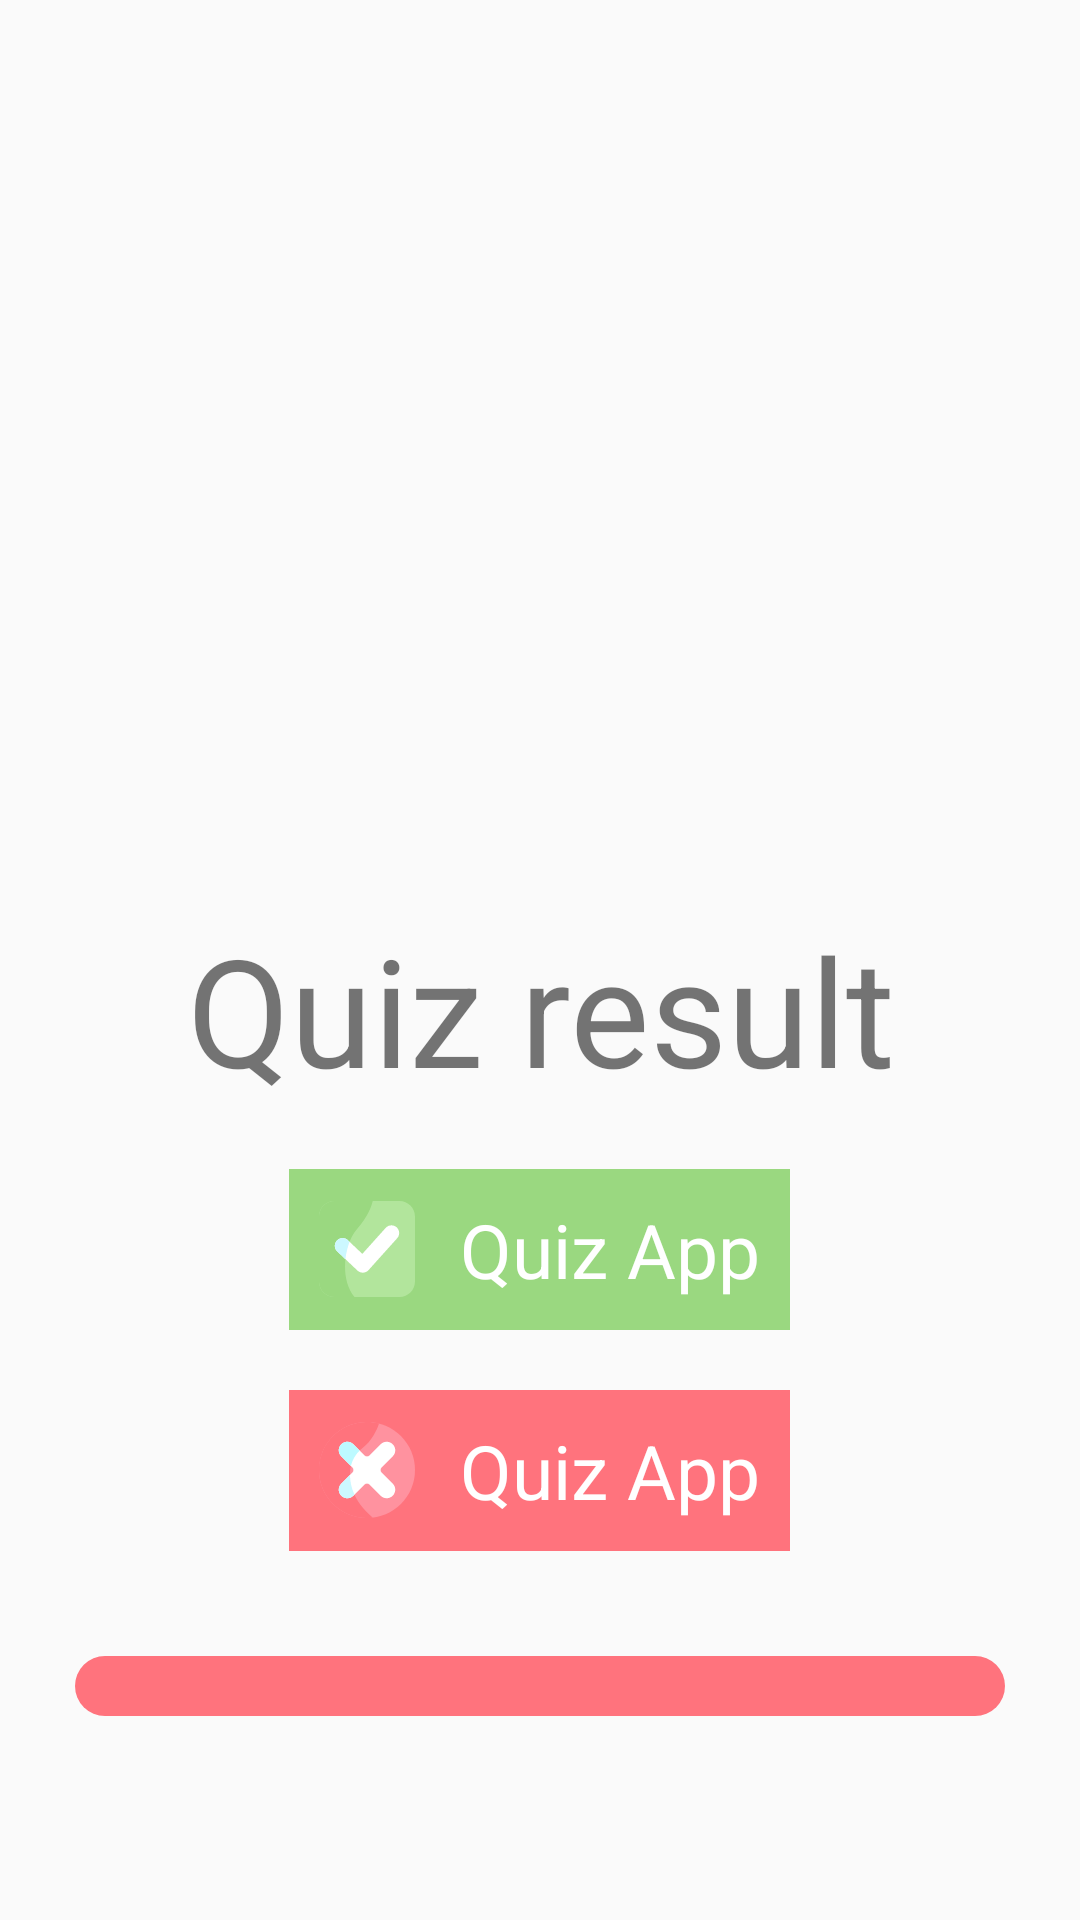

Write the Android layout XML for this screen, with the resource values it uses.
<!-- AndroidManifest.xml: application theme AppTheme -->
<!-- res/layout/activity_results.xml -->
<?xml version="1.0" encoding="utf-8"?>
<RelativeLayout xmlns:android="http://schemas.android.com/apk/res/android"
    xmlns:tools="http://schemas.android.com/tools"
    android:layout_width="match_parent"
    android:layout_height="match_parent"
    tools:context=".ResultsActivity">

    <LinearLayout
        android:layout_width="match_parent"
        android:layout_height="wrap_content"
        android:layout_centerInParent="true"
        android:gravity="center"
        android:orientation="vertical">

        <ImageView style="@style/Logo" />

        <TextView
            style="@style/AppName"
            android:text="@string/quiz_result" />

        <LinearLayout
            android:layout_width="wrap_content"
            android:layout_height="wrap_content"
            android:orientation="vertical">

            <TextView
                android:id="@+id/correct_tv"
                style="@style/ResultTV"
                android:background="@color/progress"
                android:drawableStart="@drawable/ic_checkbox" />

            <TextView
                android:id="@+id/wrong_tv"
                style="@style/ResultTV"
                android:background="@color/progress_bg"
                android:drawableStart="@drawable/ic_cancel" />
        </LinearLayout>

        <ProgressBar
            android:id="@+id/progressbar"
            style="@style/CustomProgressBar"
            android:layout_height="20dp"
            android:layout_margin="25dp"
            android:max="10" />
    </LinearLayout>
</RelativeLayout>
<!-- resources referenced by this layout -->
<resources>
  <color name="progress">#9AD880</color>
  <color name="progress_bg">#FF737D</color>
  <string name="quiz_result">Quiz result</string>
  <style name="AppName">
          <item name="android:layout_width">match_parent</item>
          <item name="android:layout_height">wrap_content</item>
          <item name="android:layout_margin">10dp</item>
          <item name="android:textSize">50sp</item>
          <item name="android:text">@string/app_name</item>
          <item name="android:gravity">center_horizontal</item>
      </style>
  <style name="CustomProgressBar" parent="android:Widget.ProgressBar.Horizontal">
          <item name="android:layout_width">match_parent</item>
          <item name="android:layout_height">wrap_content</item>
          <item name="android:background">@drawable/custom_progressbar</item>
          <item name="android:progressDrawable">@drawable/custom_progressbar</item>
          <item name="android:progressBackgroundTint">@android:color/transparent</item>
          <item name="android:progressTint">@color/progress</item>
          <item name="android:minHeight">5dip</item>
          <item name="android:maxHeight">25dip</item>
      </style>
  <style name="Logo">
          <item name="android:layout_width">match_parent</item>
          <item name="android:layout_height">250dp</item>
          <item name="android:src">@drawable/quiz</item>
          <item name="android:adjustViewBounds">true</item>
          <item name="android:contentDescription">@string/logo</item>
      </style>
  <style name="ResultTV" parent="QTV">
          <item name="android:drawablePadding">15dp</item>
          <item name="android:gravity">center_vertical|start</item>
          <item name="android:textColor">@android:color/white</item>
          <item name="android:layout_gravity">center_horizontal</item>
      </style>
  <style name="AppTheme" parent="Theme.AppCompat.Light.NoActionBar">
          
          <item name="colorPrimary">@color/colorPrimary</item>
          <item name="colorPrimaryDark">@color/colorPrimaryDark</item>
          <item name="colorAccent">@color/colorAccent</item>
          <item name="android:windowFullscreen">true</item>
      </style>
  <string name="app_name">Quiz App</string>
  <!-- drawable custom_progressbar (drawable) -->
  <?xml version="1.0" encoding="utf-8"?>
  <layer-list xmlns:android="http://schemas.android.com/apk/res/android">
  
      
      <item android:id="@android:id/background">
          <shape>
              
              
              
              
              
              
              <solid android:color="@color/progress_bg" />
              <corners android:radius="20dp" />
          </shape>
      </item>
  
      
      <item android:id="@android:id/progress">
          <clip>
              <shape>
                  
                  
                  
                  
                  
                  <solid android:color="@color/progress" />
                  <corners android:radius="20dp" />
              </shape>
          </clip>
      </item>
  </layer-list>
  <string name="logo">Logo</string>
  <style name="QTV" parent="NTV">
          <item name="android:textSize">25sp</item>
          <item name="android:padding">10dp</item>
      </style>
  <color name="colorPrimary">#008577</color>
  <color name="colorPrimaryDark">#00574B</color>
  <color name="colorAccent">@android:color/holo_red_light</color>
  <style name="NTV" parent="AppName">
          <item name="android:textSize">20sp</item>
      </style>
</resources>
